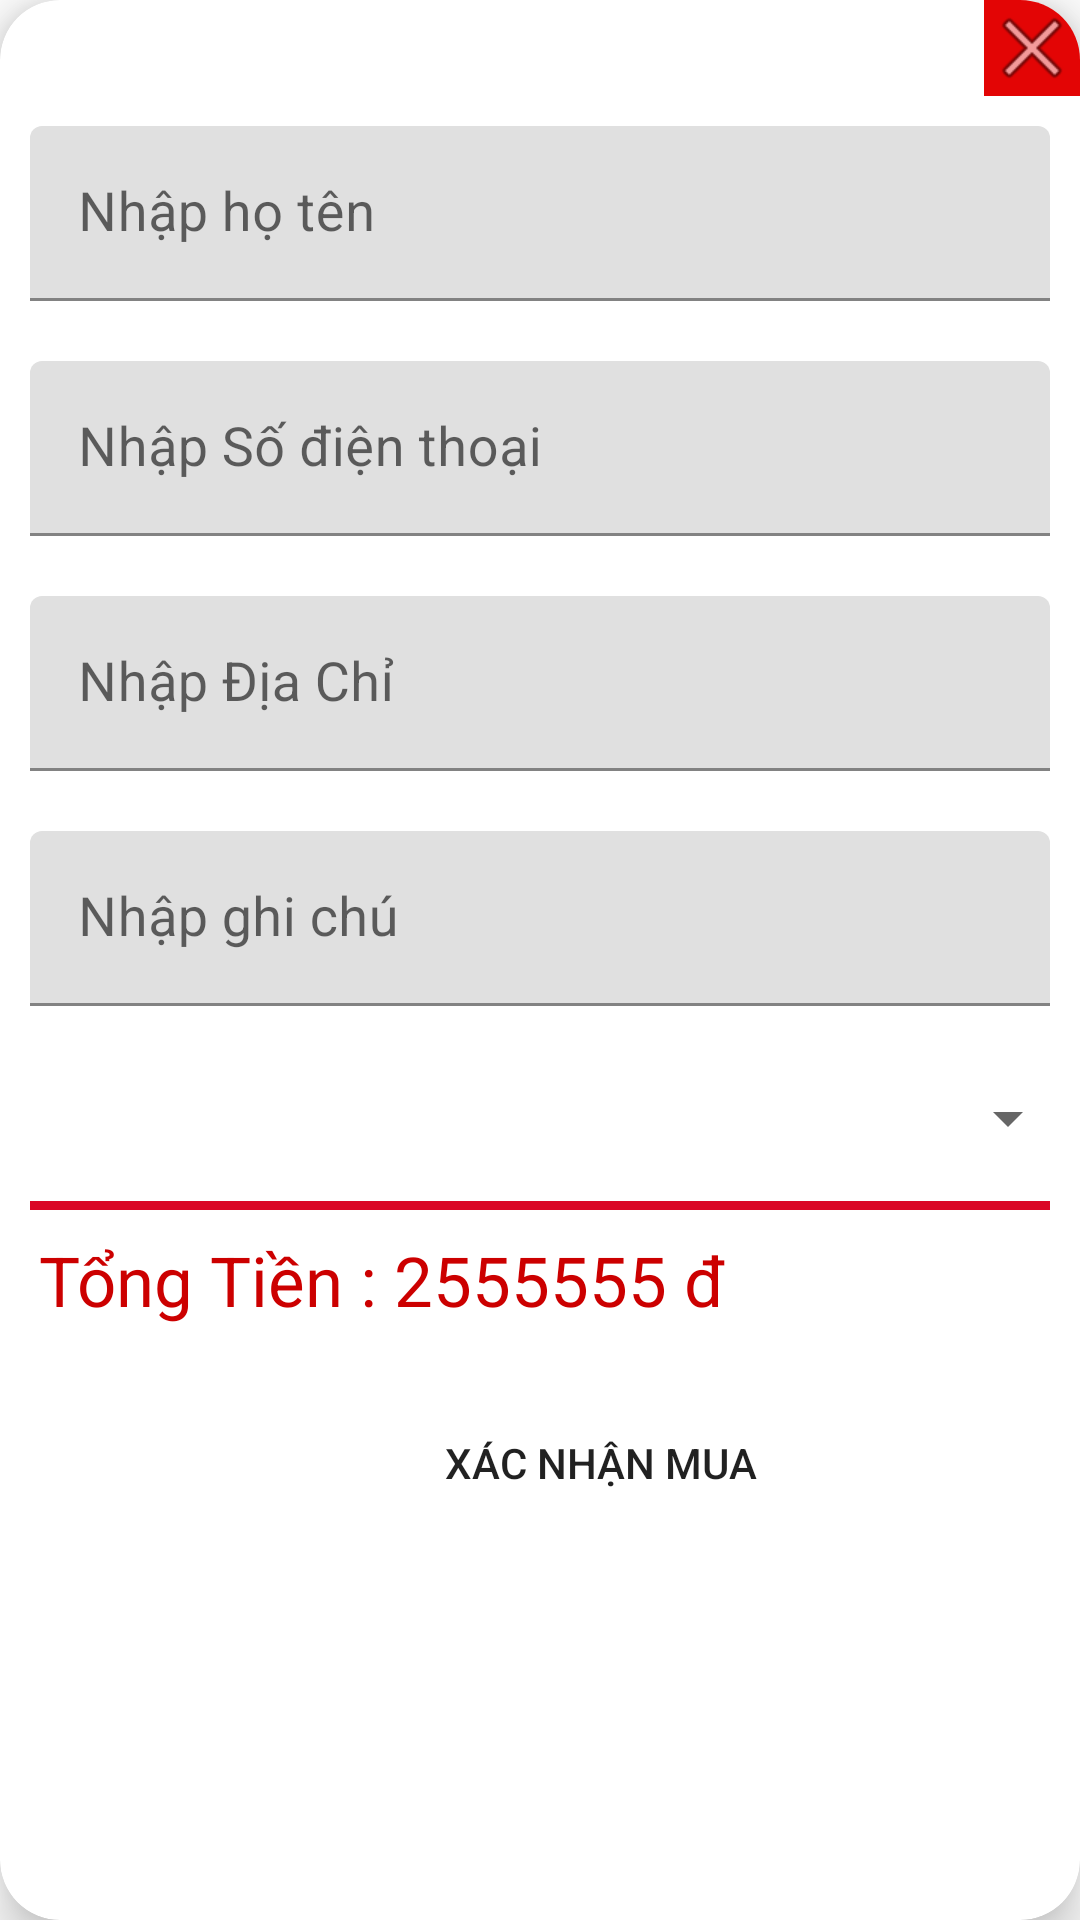

Produce the Android XML layout that renders to this screen, including the resource entries it uses.
<!-- AndroidManifest.xml: application theme AppTheme -->
<!-- res/layout/dialog_thanhtoan.xml -->
<?xml version="1.0" encoding="utf-8"?>
<androidx.cardview.widget.CardView xmlns:android="http://schemas.android.com/apk/res/android"
    xmlns:app="http://schemas.android.com/apk/res-auto"
    android:layout_width="match_parent"
    android:layout_height="wrap_content"

    android:orientation="vertical"
    app:cardCornerRadius="20dp"
    app:cardElevation="10dp">

    <LinearLayout
        android:layout_width="match_parent"
        android:layout_height="match_parent"
        android:orientation="vertical">

        <ImageView
            android:id="@+id/cancel"
            android:layout_width="32dp"
            android:layout_height="32dp"
            android:layout_gravity="end"
            android:background="#E30505"
            android:src="@android:drawable/ic_menu_close_clear_cancel" />

        <com.google.android.material.textfield.TextInputLayout
            android:layout_width="match_parent"
            android:layout_height="wrap_content"
            android:layout_margin="10dp">


            <EditText
                android:id="@+id/edithoten"
                android:layout_width="match_parent"
                android:layout_height="wrap_content"
                android:background="@drawable/button"
                android:hint="Nhập họ tên"
                android:textSize="18dp" />
        </com.google.android.material.textfield.TextInputLayout>

        <com.google.android.material.textfield.TextInputLayout
            android:layout_width="match_parent"
            android:layout_height="wrap_content"
            android:layout_margin="10dp">

            <EditText
                android:id="@+id/editsdt"
                android:layout_width="match_parent"
                android:layout_height="wrap_content"
                android:background="@drawable/button"
                android:hint="Nhập Số điện thoại"
                android:inputType="number"
                android:textSize="18dp" />
        </com.google.android.material.textfield.TextInputLayout>

        <com.google.android.material.textfield.TextInputLayout
            android:layout_width="match_parent"
            android:layout_height="wrap_content"
            android:layout_margin="10dp">

            <EditText
                android:id="@+id/editdiachi"
                android:layout_width="match_parent"
                android:layout_height="wrap_content"
                android:background="@drawable/button"
                android:hint="Nhập Địa Chỉ"
                android:textSize="18dp" />
        </com.google.android.material.textfield.TextInputLayout>

        <com.google.android.material.textfield.TextInputLayout
            android:layout_width="match_parent"
            android:layout_height="wrap_content"
            android:layout_margin="10dp">

            <EditText
                android:id="@+id/editghichu"
                android:layout_width="match_parent"
                android:layout_height="wrap_content"
                android:background="@drawable/button"
                android:hint="Nhập ghi chú "
                android:textSize="18dp" />
        </com.google.android.material.textfield.TextInputLayout>
        <Spinner
            android:id="@+id/spinerphguongthuc"

            android:layout_width="match_parent"
            android:layout_height="55dp"
            android:layout_margin="0dp"
            />

        <View
            android:layout_width="match_parent"
            android:layout_height="3dp"
            android:layout_marginLeft="10dp"
            android:layout_marginRight="10dp"
            android:background="#DA0625" />

        <TextView
            android:id="@+id/txttongtien"
            android:layout_width="match_parent"
            android:layout_height="wrap_content"
            android:layout_marginLeft="5dp"
            android:layout_marginRight="5dp"
            android:padding="8dp"
            android:text="Tổng Tiền : 2555555 đ "
            android:textColor="@android:color/holo_red_dark"
            android:textSize="23sp" />

        <Button
            android:id="@+id/btnxacnhan"
            android:layout_width="200dp"
            android:layout_height="45dp"
            android:layout_marginLeft="100dp"
            android:layout_marginTop="15dp"
            android:layout_marginRight="50dp"
            android:layout_marginBottom="15dp"
            android:background="@drawable/button_selector"
            android:text="Xác nhận mua" />
    </LinearLayout>

</androidx.cardview.widget.CardView>
<!-- resources referenced by this layout -->
<resources>
  <style name="AppTheme" parent="Theme.MaterialComponents.DayNight.NoActionBar">
          
          <item name="colorPrimary">@color/purple_500</item>
          <item name="colorPrimaryVariant">@color/purple_700</item>
          <item name="colorOnPrimary">@color/white</item>
          
          <item name="colorSecondary">@color/teal_200</item>
          <item name="colorSecondaryVariant">@color/teal_700</item>
          <item name="colorOnSecondary">@color/black</item>
          
          <item name="android:statusBarColor" tools:targetApi="l">?attr/colorPrimaryVariant</item>
          
      </style>
  <color name="purple_500">#ff0000</color>
  <color name="purple_700">#008000</color>
  <color name="white">#FFFFFFFF</color>
  <color name="teal_200">#008000</color>
  <color name="teal_700">#FF018786</color>
  <color name="black">#FF000000</color>
</resources>
